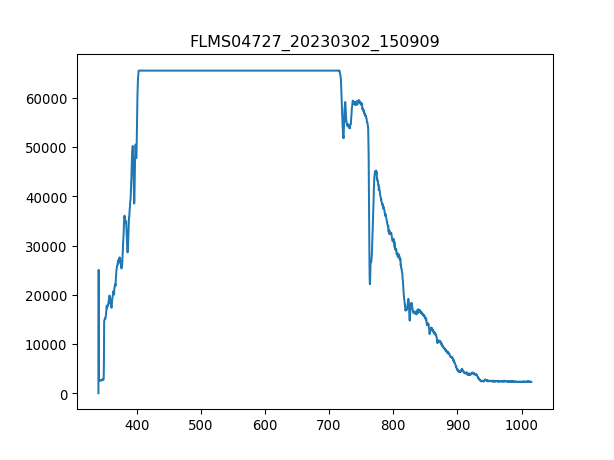

Values plotted in this chart, from the file beside it:
3.403020900000000211e+02, 1.638374999999999915e+01
3.406731879873454432e+02, 2.506245642857142957e+04
3.410442561190431547e+02, 2.441178750000000036e+03
3.414152943795855890e+02, 2.408411250000000109e+03
3.417863027534650087e+02, 2.534800178571428660e+03
3.421572812251738469e+02, 2.436497678571428423e+03
3.425282297792044233e+02, 2.441178750000000036e+03
3.428991484000489436e+02, 2.375643750000000182e+03
3.432700370722000116e+02, 2.443519285714285616e+03
3.436408957801497763e+02, 2.366281607142856956e+03
3.440117245083906141e+02, 2.466924642857142771e+03
3.443825232414149013e+02, 2.502032678571428733e+03
3.447532919637149575e+02, 2.431816607142857265e+03
3.451240306597831591e+02, 2.476286785714285543e+03
3.454947393141118823e+02, 2.469265178571428351e+03
3.458654179111932763e+02, 2.464584107142857192e+03
3.462360664355199447e+02, 2.551183928571428623e+03
3.466066848715840365e+02, 2.600335178571428514e+03
3.469772732038780418e+02, 2.525438035714285888e+03
3.473478314168941665e+02, 2.600335178571428514e+03
3.477183594951248438e+02, 2.588632500000000164e+03
3.480888574230623931e+02, 2.581610892857142971e+03
3.484593251851991340e+02, 2.637783750000000055e+03
3.488297627660274429e+02, 5.671118035714285725e+03
3.492001701500396962e+02, 1.381618232142857232e+04
3.495705473217281565e+02, 1.407364125000000058e+04
3.499408942655852570e+02, 1.449025660714285732e+04
3.503112109661031468e+02, 1.450429982142857079e+04
3.506814974077744296e+02, 1.429833267857142891e+04
3.510517535750913680e+02, 1.436854874999999993e+04
3.514219794525462248e+02, 1.463771035714285790e+04
3.517921750246313763e+02, 1.485538017857142768e+04
3.521623402758392558e+02, 1.542413035714285797e+04
3.525324751906620122e+02, 1.564882178571428631e+04
3.529025797535921924e+02, 1.621289089285714363e+04
3.532726539491219455e+02, 1.689632732142857276e+04
3.536426977617438752e+02, 1.646098767857142957e+04
3.540127111759500735e+02, 1.666695482142857145e+04
3.543826941762330307e+02, 1.696186232142857261e+04
3.547526467470850093e+02, 1.712101874999999927e+04
3.551225688729983858e+02, 1.696654339285714377e+04
3.554924605384655933e+02, 1.724038607142857290e+04
3.558623217279787809e+02, 1.742762892857143015e+04
3.562321524260304386e+02, 1.783254160714285536e+04
3.566019526171129428e+02, 1.803850875000000087e+04
3.569717222857184993e+02, 1.846682678571428551e+04
3.573414614163394276e+02, 1.871258303571428405e+04
3.577111699934682747e+02, 1.897004196428571595e+04
3.580808480015972464e+02, 1.843171875000000000e+04
3.584504954252187190e+02, 1.849257267857142870e+04
3.588201122488250689e+02, 1.804787089285714319e+04
3.591896984569085021e+02, 1.724272660714285666e+04
3.595592540339615653e+02, 1.737613714285714377e+04
3.599287789644763507e+02, 1.722868339285714319e+04
3.602982732329454620e+02, 1.697824607142856985e+04
3.606677368238611052e+02, 1.673717089285714246e+04
3.610371697217156566e+02, 1.712101874999999927e+04
3.614065719110013788e+02, 1.775530392857142942e+04
3.617759433762107619e+02, 1.859321571428571406e+04
3.621452841018360118e+02, 1.837086482142857130e+04
3.625145940723696185e+02, 1.859087517857143030e+04
... 1,987 more rows
